Run: headless pygame with SDL's dummy video driver; simulated clock (each Clock.tick advances the game by its frame time, no real sleeping); random seed 0; keys injected as events and as key.get_pressed() state; mouse plan: one left click at the window centre at the start of phase 2, then a move to the lower-right quarter at the start of phase 3.
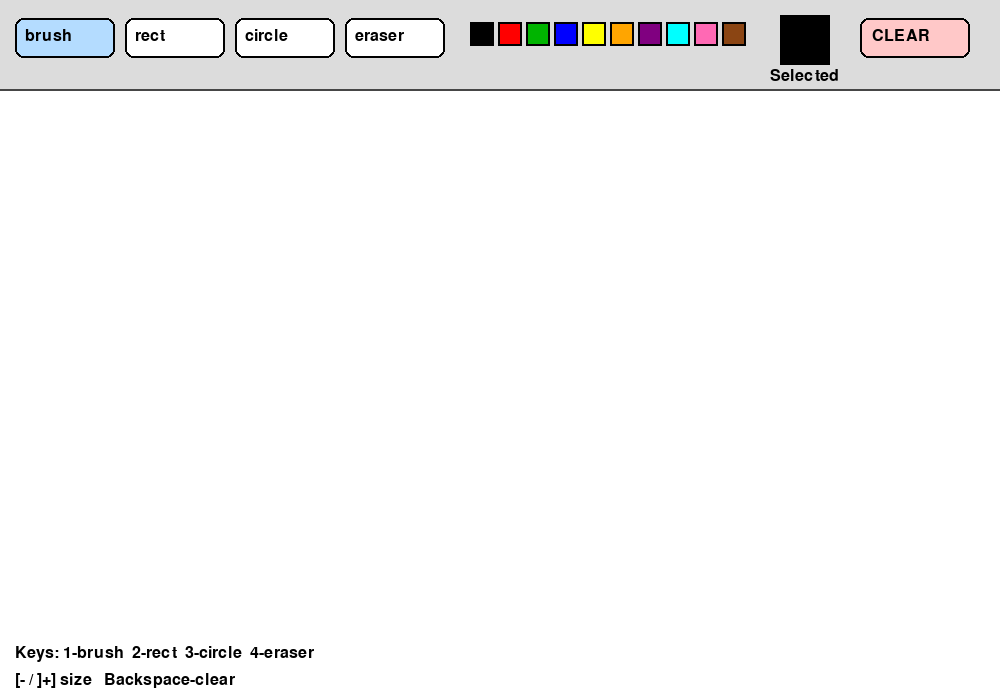
Frame 1 of 4 · flips 1–60 · no input
Frame 2 of 4 · flips 61–180 · clicked the window centre · tapped SPACE, RETURN · held RIGHT (→), D · screen unchanged from frame 1, image omitted
Frame 3 of 4 · flips 181–300 · moved the mouse to the lower-right quarter · held DOWN (↓), S · screen unchanged from frame 2, image omitted
Frame 4 of 4 · flips 301–420 · held LEFT (←), A, UP (↑), W · screen unchanged from frame 3, image omitted

The pygame program that drew these frames:

import pygame
import math

pygame.init()

WIDTH, HEIGHT = 1000, 700
TOOLBAR_HEIGHT = 90
CANVAS_Y = TOOLBAR_HEIGHT

WHITE = (255, 255, 255)
BLACK = (0, 0, 0)
GRAY = (220, 220, 220)
DARK_GRAY = (70, 70, 70)
LIGHT_BLUE = (180, 220, 255)

COLORS = [
    (0, 0, 0),
    (255, 0, 0),
    (0, 180, 0),
    (0, 0, 255),
    (255, 255, 0),
    (255, 165, 0),
    (128, 0, 128),
    (0, 255, 255),
    (255, 105, 180),
    (139, 69, 19),
]

TOOLS = ["brush", "rect", "circle", "eraser"]


class Painter:
    def __init__(self):
        self.tool = "brush"
        self.color = (0, 0, 0)
        self.brush_size = 6
        self.eraser_size = 22

        self.items = []  # saved objects

        self.mouse_down = False
        self.start_pos = None
        self.current_pos = None

        self.current_stroke = []

    def set_tool(self, tool):
        self.tool = tool
        self.current_stroke = []
        self.start_pos = None
        self.current_pos = None

    def set_color(self, color):
        self.color = color

    def on_mouse_down(self, pos):
        if pos[1] < CANVAS_Y:
            return

        self.mouse_down = True
        self.start_pos = pos
        self.current_pos = pos

        if self.tool == "brush":
            self.current_stroke = [pos]

        elif self.tool == "eraser":
            self.erase_at(pos)

    def on_mouse_move(self, pos):
        self.current_pos = pos

        if not self.mouse_down:
            return

        if pos[1] < CANVAS_Y:
            return

        if self.tool == "brush":
            self.current_stroke.append(pos)

        elif self.tool == "eraser":
            self.erase_at(pos)

    def on_mouse_up(self, pos):
        if not self.mouse_down:
            return

        self.mouse_down = False

        if pos[1] < CANVAS_Y:
            self.start_pos = None
            self.current_pos = None
            self.current_stroke = []
            return

        if self.tool == "brush":
            if len(self.current_stroke) > 1:
                self.items.append({
                    "type": "brush",
                    "points": self.current_stroke[:],
                    "color": self.color,
                    "size": self.brush_size
                })
            self.current_stroke = []

        elif self.tool == "rect" and self.start_pos:
            rect = self.make_rect(self.start_pos, pos)
            self.items.append({
                "type": "rect",
                "rect": rect,
                "color": self.color,
                "width": 3
            })

        elif self.tool == "circle" and self.start_pos:
            radius = self.make_radius(self.start_pos, pos)
            if radius > 0:
                self.items.append({
                    "type": "circle",
                    "center": self.start_pos,
                    "radius": radius,
                    "color": self.color,
                    "width": 3
                })

        self.start_pos = None
        self.current_pos = None

    def make_rect(self, start, end):
        x1, y1 = start
        x2, y2 = end
        x = min(x1, x2)
        y = min(y1, y2)
        w = abs(x2 - x1)
        h = abs(y2 - y1)
        return pygame.Rect(x, y, w, h)

    def make_radius(self, start, end):
        x1, y1 = start
        x2, y2 = end
        return int(math.hypot(x2 - x1, y2 - y1))

    def erase_at(self, pos):
        px, py = pos
        new_items = []

        for item in self.items:
            keep = True

            if item["type"] == "brush":
                for x, y in item["points"]:
                    if math.hypot(x - px, y - py) <= self.eraser_size:
                        keep = False
                        break

            elif item["type"] == "rect":
                rect = item["rect"]
                if rect.inflate(self.eraser_size * 2, self.eraser_size * 2).collidepoint(pos):
                    keep = False

            elif item["type"] == "circle":
                cx, cy = item["center"]
                radius = item["radius"]
                dist = math.hypot(cx - px, cy - py)
                if abs(dist - radius) <= self.eraser_size or dist < radius:
                    keep = False

            if keep:
                new_items.append(item)

        self.items = new_items

    def draw(self, screen):
        # draw saved items
        for item in self.items:
            if item["type"] == "brush":
                points = item["points"]
                if len(points) >= 2:
                    pygame.draw.lines(screen, item["color"], False, points, item["size"])
                elif len(points) == 1:
                    pygame.draw.circle(screen, item["color"], points[0], item["size"] // 2)

            elif item["type"] == "rect":
                pygame.draw.rect(screen, item["color"], item["rect"], item["width"])

            elif item["type"] == "circle":
                pygame.draw.circle(screen, item["color"], item["center"], item["radius"], item["width"])

        # preview while drawing
        if self.mouse_down:
            if self.tool == "brush" and len(self.current_stroke) >= 2:
                pygame.draw.lines(screen, self.color, False, self.current_stroke, self.brush_size)

            elif self.tool == "rect" and self.start_pos and self.current_pos:
                rect = self.make_rect(self.start_pos, self.current_pos)
                pygame.draw.rect(screen, self.color, rect, 3)

            elif self.tool == "circle" and self.start_pos and self.current_pos:
                radius = self.make_radius(self.start_pos, self.current_pos)
                pygame.draw.circle(screen, self.color, self.start_pos, radius, 3)

            elif self.tool == "eraser" and self.current_pos:
                pygame.draw.circle(screen, DARK_GRAY, self.current_pos, self.eraser_size, 2)


def draw_toolbar(screen, font, painter, tool_buttons, color_buttons, clear_button):
    pygame.draw.rect(screen, GRAY, (0, 0, WIDTH, TOOLBAR_HEIGHT))
    pygame.draw.line(screen, DARK_GRAY, (0, TOOLBAR_HEIGHT - 1), (WIDTH, TOOLBAR_HEIGHT - 1), 2)

    # tool buttons
    for tool, rect in tool_buttons.items():
        color = LIGHT_BLUE if painter.tool == tool else WHITE
        pygame.draw.rect(screen, color, rect, border_radius=8)
        pygame.draw.rect(screen, BLACK, rect, 2, border_radius=8)
        text = font.render(tool, True, BLACK)
        screen.blit(text, (rect.x + 10, rect.y + 10))

    # color buttons
    for color_value, rect in color_buttons:
        pygame.draw.rect(screen, color_value, rect)
        border = 4 if painter.color == color_value else 2
        pygame.draw.rect(screen, BLACK, rect, border)

    # selected color preview
    preview_rect = pygame.Rect(780, 15, 50, 50)
    pygame.draw.rect(screen, painter.color, preview_rect)
    pygame.draw.rect(screen, BLACK, preview_rect, 2)

    label = font.render("Selected", True, BLACK)
    screen.blit(label, (770, 68))

    # clear button
    pygame.draw.rect(screen, (255, 200, 200), clear_button, border_radius=8)
    pygame.draw.rect(screen, BLACK, clear_button, 2, border_radius=8)
    clear_text = font.render("CLEAR", True, BLACK)
    screen.blit(clear_text, (clear_button.x + 12, clear_button.y + 10))


def main():
    screen = pygame.display.set_mode((WIDTH, HEIGHT))
    pygame.display.set_caption("Better Paint")
    clock = pygame.time.Clock()
    font = pygame.font.SysFont("Arial", 24)

    painter = Painter()

    tool_buttons = {
        "brush": pygame.Rect(15, 18, 100, 40),
        "rect": pygame.Rect(125, 18, 100, 40),
        "circle": pygame.Rect(235, 18, 100, 40),
        "eraser": pygame.Rect(345, 18, 100, 40),
    }

    color_buttons = []
    start_x = 470
    for i, color in enumerate(COLORS):
        rect = pygame.Rect(start_x + i * 28, 22, 24, 24)
        color_buttons.append((color, rect))

    clear_button = pygame.Rect(860, 18, 110, 40)

    running = True
    while running:
        for event in pygame.event.get():
            if event.type == pygame.QUIT:
                running = False

            elif event.type == pygame.KEYDOWN:
                if event.key == pygame.K_ESCAPE:
                    running = False

                elif event.key == pygame.K_1:
                    painter.set_tool("brush")
                elif event.key == pygame.K_2:
                    painter.set_tool("rect")
                elif event.key == pygame.K_3:
                    painter.set_tool("circle")
                elif event.key == pygame.K_4:
                    painter.set_tool("eraser")

                elif event.key == pygame.K_LEFTBRACKET:
                    painter.brush_size = max(1, painter.brush_size - 1)
                    painter.eraser_size = max(5, painter.eraser_size - 2)

                elif event.key == pygame.K_RIGHTBRACKET:
                    painter.brush_size += 1
                    painter.eraser_size += 2

                elif event.key == pygame.K_BACKSPACE:
                    painter.items.clear()

            elif event.type == pygame.MOUSEBUTTONDOWN:
                if event.button == 1:
                    pos = event.pos

                    clicked_ui = False

                    for tool, rect in tool_buttons.items():
                        if rect.collidepoint(pos):
                            painter.set_tool(tool)
                            clicked_ui = True
                            break

                    if not clicked_ui:
                        for color_value, rect in color_buttons:
                            if rect.collidepoint(pos):
                                painter.set_color(color_value)
                                clicked_ui = True
                                break

                    if not clicked_ui and clear_button.collidepoint(pos):
                        painter.items.clear()
                        clicked_ui = True

                    if not clicked_ui:
                        painter.on_mouse_down(pos)

            elif event.type == pygame.MOUSEMOTION:
                painter.on_mouse_move(event.pos)

            elif event.type == pygame.MOUSEBUTTONUP:
                if event.button == 1:
                    painter.on_mouse_up(event.pos)

        screen.fill(WHITE)

        draw_toolbar(screen, font, painter, tool_buttons, color_buttons, clear_button)
        painter.draw(screen)

        info1 = font.render("Keys: 1-brush  2-rect  3-circle  4-eraser", True, BLACK)
        info2 = font.render("[- / ]+] size   Backspace-clear", True, BLACK)
        screen.blit(info1, (15, HEIGHT - 55))
        screen.blit(info2, (15, HEIGHT - 28))

        pygame.display.flip()
        clock.tick(60)

    pygame.quit()


if __name__ == "__main__":
    main()
